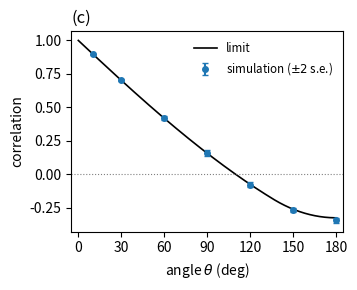

Source code (Python):
"""Figure 7(c): correlation of BF curvature on two edges sharing a vertex (d = 2).

Simulated correlations (Table 6) are plotted against the exact Gaussian limit of the
joint-fluctuation theorem (\\cref{thm:joint}).  Each limit variable is
    W_e = 3 G(L_e) - (3/2) f_e (G(B_x) + G(B_e)) - (1/2) f_e |G(B_x) - G(B_e)|,
where G is the Gaussian random measure with Cov(G(A), G(B)) = |A n B| / pi.  A linear
form of a centred Gaussian vector is uncorrelated with |any linear form|, and
Cov(|U|,|V|) = (2/pi) sU sV (sqrt(1 - rho^2) + rho arcsin(rho) - 1), so the correlation
is explicit in the lens areas and the area of B_x n B_j n B_k.

Standalone:   python fig_more_c.py      -> fig_more_c.pdf, and prints the Table 6 limit column
In a script:  from fig_more_c import plot_panel_c;  plot_panel_c(axes[2])
"""
import numpy as np
import matplotlib.pyplot as plt
from scipy.integrate import quad
from scipy.special import betainc

# Table 6: angle (deg), edges, simulated correlation, standard error (lambda = 1000, t = 0.75).
# Replace with your unrounded simulation output if you have it.
SIM = np.array([(10, 8506, 0.897, 0.002), (30, 11691, 0.704, 0.005), (60, 11536, 0.423, 0.008),
                (90, 8705, 0.160, 0.010), (120, 11122, -0.077, 0.009), (150, 14681, -0.267, 0.008),
                (180, 12476, -0.345, 0.008)])


def lens(t):
    """f_2(t): area of the intersection of two unit discs at distance t, divided by pi."""
    return betainc(1.5, 0.5, 1.0 - t * t / 4.0)


def disc_intersection_area(centres):
    """Area of the intersection of unit discs with the given centres, by quadrature in x."""
    lo = max(c[0] for c in centres) - 1.0
    hi = min(c[0] for c in centres) + 1.0
    if hi <= lo:
        return 0.0

    def width(x):
        bot, top = -np.inf, np.inf
        for cx, cy in centres:
            h = np.sqrt(max(0.0, 1.0 - (x - cx) ** 2))
            bot, top = max(bot, cy - h), min(top, cy + h)
        return max(0.0, top - bot)

    # breakpoints: disc edges and circle-circle intersections (where the integrand has kinks)
    kinks = {c[0] + s for c in centres for s in (-1.0, 1.0)}
    for i, (x1, y1) in enumerate(centres):
        for x2, y2 in centres[i + 1:]:
            D = np.hypot(x2 - x1, y2 - y1)
            if 0 < D < 2:
                h = np.sqrt(1 - D * D / 4)
                kinks |= {(x1 + x2) / 2 + s * h * (y1 - y2) / D for s in (-1.0, 1.0)}
    pts = sorted(k for k in kinks if lo < k < hi)
    return quad(width, lo, hi, points=pts or None, limit=500, epsabs=1e-13, epsrel=1e-12)[0]


def limit_corr(theta_deg, tj=0.75, tk=0.75):
    """Exact limit correlation of BF curvature on edges {x,j}, {x,k} at angle theta (d = 2)."""
    a = np.deg2rad(theta_deg)
    zj, zk = (tj, 0.0), (tk * np.cos(a), tk * np.sin(a))
    fj, fk = lens(tj), lens(tk)
    T = disc_intersection_area([(0.0, 0.0), zj, zk]) / np.pi
    fjk = lens(np.hypot(zj[0] - zk[0], zj[1] - zk[1]))
    # covariance of (G(L1), G(Bx), G(Bj), G(L2), G(Bk)), with L1 = Bx n Bj and L2 = Bx n Bk
    S = np.array([[fj, fj, fj, T, T],
                  [fj, 1., fj, fk, fk],
                  [fj, fj, 1., T, fjk],
                  [T, fk, T, fk, fk],
                  [T, fk, fjk, fk, 1.]])
    l1 = np.array([3, -1.5 * fj, -1.5 * fj, 0, 0])  # linear part, edge {x,j}
    l2 = np.array([0, -1.5 * fk, 0, 3, -1.5 * fk])  # linear part, edge {x,k}
    u1 = np.array([0, 1., -1., 0, 0])                # U1 = G(Bx) - G(Bj)
    u2 = np.array([0, 1., 0, 0, -1.])                # U2 = G(Bx) - G(Bk)
    s1, s2 = np.sqrt(u1 @ S @ u1), np.sqrt(u2 @ S @ u2)
    rho = np.clip(u1 @ S @ u2 / (s1 * s2), -1.0, 1.0)
    cov_abs = 2 / np.pi * s1 * s2 * (np.sqrt(1 - rho ** 2) + rho * np.arcsin(rho) - 1)
    cov = l1 @ S @ l2 + 0.25 * fj * fk * cov_abs
    var1 = l1 @ S @ l1 + 0.25 * fj ** 2 * s1 ** 2 * (1 - 2 / np.pi)
    var2 = l2 @ S @ l2 + 0.25 * fk ** 2 * s2 ** 2 * (1 - 2 / np.pi)
    return cov / np.sqrt(var1 * var2)


def plot_panel_c(ax, t=0.75, nse=2, label="(c)"):
    """Draw panel (c): simulation (+- nse standard errors) against the exact limit (line)."""
    grid = np.linspace(0, 180, 361)
    ax.plot(grid, [limit_corr(th, t, t) for th in grid], "-", color="k", lw=1.2, label="limit")
    ax.errorbar(SIM[:, 0], SIM[:, 2], yerr=nse * SIM[:, 3], fmt="o", ms=4, capsize=2,
                color="C0", label=rf"simulation ($\pm{nse}$ s.e.)")
    ax.axhline(0, ls=":", lw=0.8, color="0.5")
    ax.set_xlim(-5, 185)
    ax.set_xticks(range(0, 181, 30))
    ax.set_xlabel(r"angle $\theta$ (deg)")
    ax.set_ylabel("correlation")
    if label:
        ax.set_title(label, loc="left")
    ax.legend(frameon=False, fontsize="small")


if __name__ == "__main__":
    print("angle   limit    simulated        z")
    for th, _, m, se in SIM:
        c = limit_corr(th)
        print(f"{th:5.0f}  {c:+.3f}   {m:+.3f}+-{se:.3f}   {(m - c) / se:+.2f}")
    fig, ax = plt.subplots(figsize=(3.6, 3.0))
    plot_panel_c(ax)
    fig.tight_layout()
    fig.savefig("fig_more_c.pdf")
    print("wrote fig_more_c.pdf")
